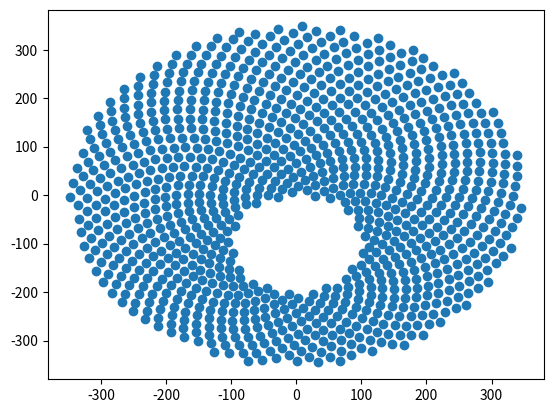

The matplotlib source for this figure:
import numpy as np
import matplotlib.pyplot as plt
a = 5
b = 0.6
yR = 100
xi = (1 + np.sqrt(5)) / 2
klist = []
thetalist = []
xlist = []
ylist = []
for k in range(1, 2000):
    r = a * k ** b
    theta = 2 * np.pi * xi ** (-2) * k
    x = r * np.cos(theta)
    y = r * np.sin(theta) - yR
    if (y + yR)**2 + x**2 > 100**2 and x**2 + y**2 < 350**2:
        klist.append(k)
        thetalist.append(theta % (2 * np.pi))
        xlist.append(x)
        ylist.append(y)
    # 简化模型  以第一个点为邻域   取最近距离D1i为最短距离与a+5比较
plt.scatter(xlist, ylist)
print(thetalist)
plt.show()